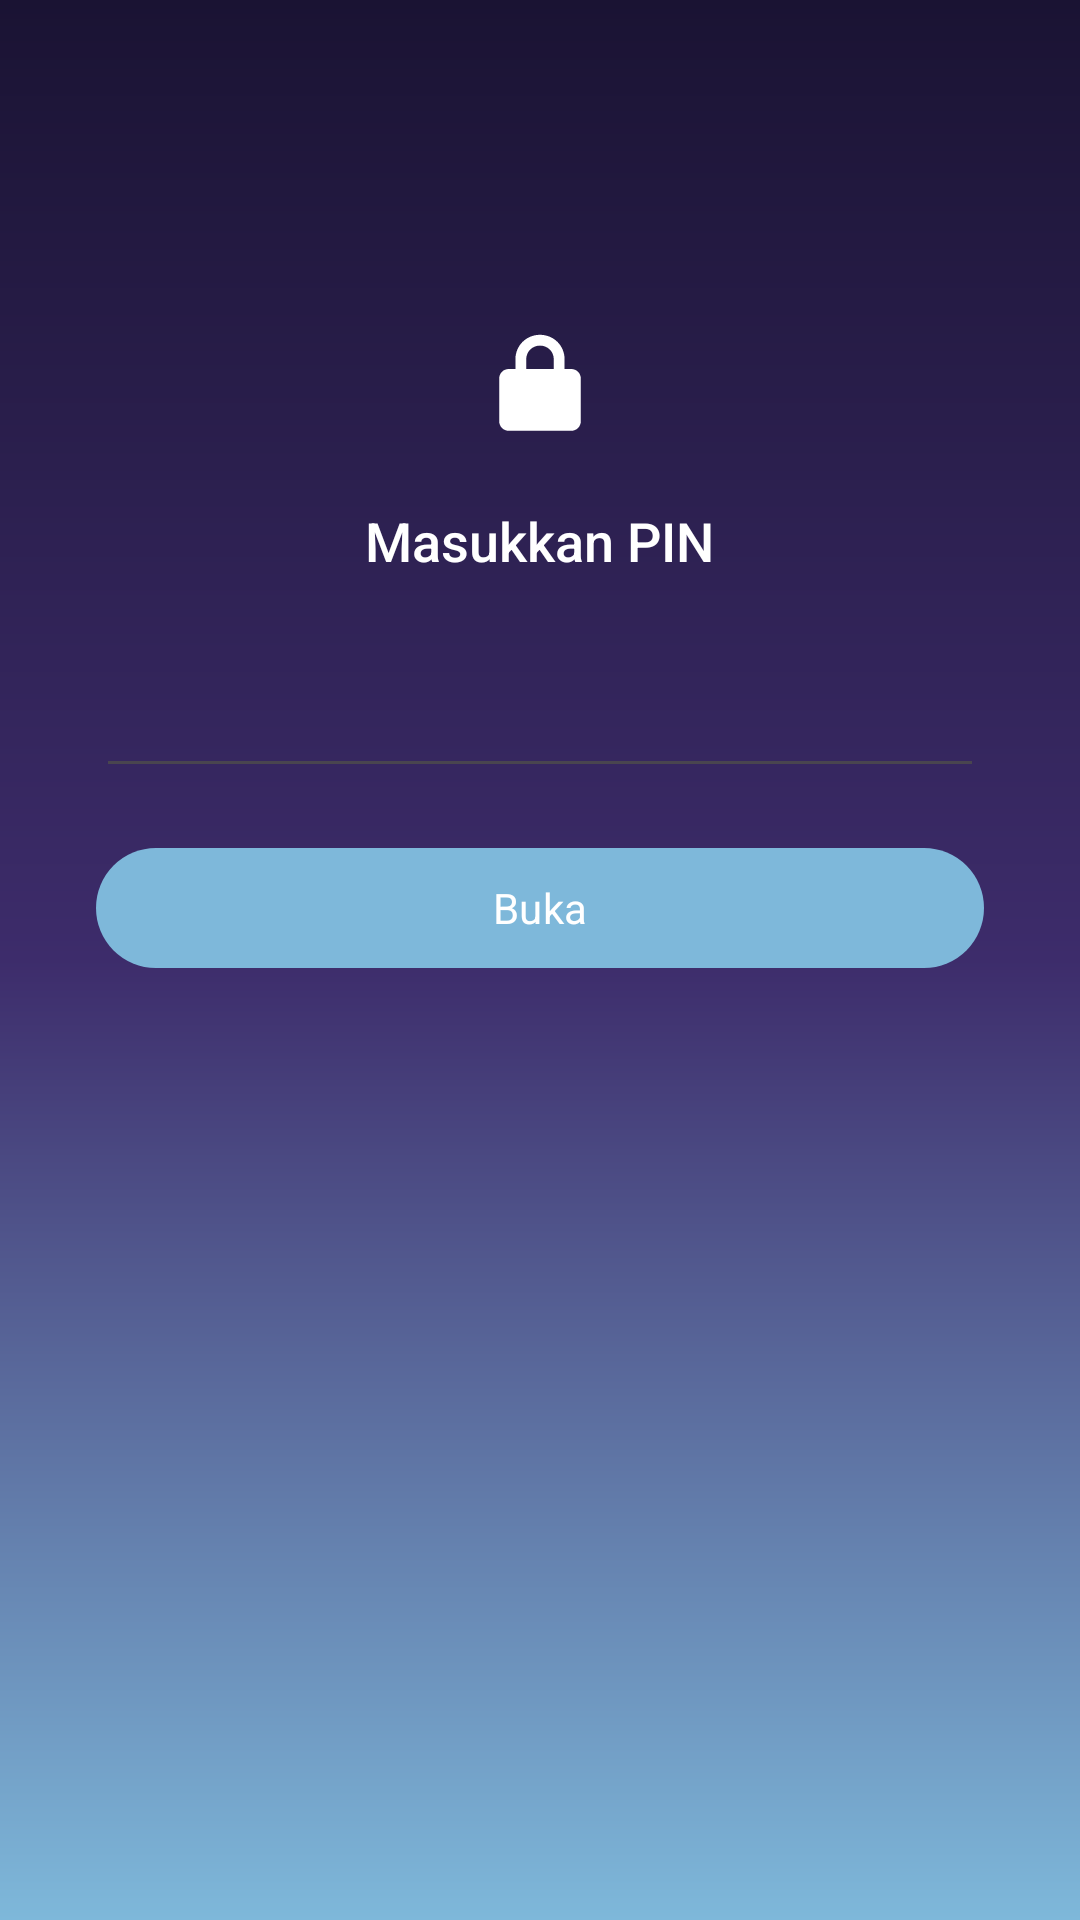

The Android layout XML behind this screen, and the referenced resources:
<!-- AndroidManifest.xml: activity theme Theme.NextOS.Glass -->
<!-- res/layout/activity_app_lock_gate.xml -->
<?xml version="1.0" encoding="utf-8"?>
<LinearLayout xmlns:android="http://schemas.android.com/apk/res/android"
    android:layout_width="match_parent"
    android:layout_height="match_parent"
    android:background="@drawable/wallpaper_dusk"
    android:gravity="center_horizontal"
    android:orientation="vertical"
    android:padding="32dp">

    <ImageView
        android:layout_width="48dp"
        android:layout_height="48dp"
        android:layout_marginTop="72dp"
        android:contentDescription="@string/app_lock"
        android:src="@drawable/ic_lock" />

    <TextView
        android:id="@+id/gateTitle"
        android:layout_width="wrap_content"
        android:layout_height="wrap_content"
        android:layout_marginTop="16dp"
        android:fontFamily="sans-serif-medium"
        android:text="@string/enter_pin"
        android:textColor="#FFFFFF"
        android:textSize="18sp" />

    <com.google.android.material.textfield.TextInputEditText
        android:id="@+id/gatePin"
        android:layout_width="match_parent"
        android:layout_height="wrap_content"
        android:layout_marginTop="24dp"
        android:gravity="center"
        android:inputType="numberPassword"
        android:maxLength="6"
        android:textColor="#FFFFFF"
        android:textSize="22sp" />

    <com.google.android.material.button.MaterialButton
        android:id="@+id/btnUnlock"
        android:layout_width="match_parent"
        android:layout_height="wrap_content"
        android:layout_marginTop="16dp"
        android:text="@string/unlock" />
</LinearLayout>
<!-- resources referenced by this layout -->
<resources>
  <!-- drawable ic_lock (drawable) -->
  <?xml version="1.0" encoding="utf-8"?>
  <vector xmlns:android="http://schemas.android.com/apk/res/android"
      android:width="24dp"
      android:height="24dp"
      android:viewportWidth="24"
      android:viewportHeight="24">
      <path
          android:fillColor="#FFFFFF"
          android:pathData="M12,3.8C14.3,3.8 16.1,5.6 16.1,7.9V9.5H17.2C18.1,9.5 18.8,10.2 18.8,11.1V18.2C18.8,19.1 18.1,19.8 17.2,19.8H6.8C5.9,19.8 5.2,19.1 5.2,18.2V11.1C5.2,10.2 5.9,9.5 6.8,9.5H7.9V7.9C7.9,5.6 9.7,3.8 12,3.8ZM12,5.6C10.7,5.6 9.7,6.6 9.7,7.9V9.5H14.3V7.9C14.3,6.6 13.3,5.6 12,5.6Z" />
  </vector>
  <!-- drawable wallpaper_dusk (drawable) -->
  <?xml version="1.0" encoding="utf-8"?>
  <shape xmlns:android="http://schemas.android.com/apk/res/android">
      <gradient
          android:type="linear"
          android:angle="160"
          android:startColor="#1A1333"
          android:centerColor="#3D2C6B"
          android:endColor="#7EB8DA" />
  </shape>
  <string name="app_lock">Kunci Aplikasi</string>
  <string name="enter_pin">Masukkan PIN</string>
  <string name="unlock">Buka</string>
  <style name="Theme.NextOS.Glass" parent="Theme.NextOS">
          <item name="android:windowBackground">@android:color/transparent</item>
          <item name="android:windowIsTranslucent">true</item>
          <item name="android:backgroundDimEnabled">true</item>
          <item name="android:backgroundDimAmount">0.35</item>
      </style>
  <style name="Theme.NextOS" parent="Theme.Material3.DayNight.NoActionBar">
          <item name="colorPrimary">@color/next_blue</item>
          <item name="colorPrimaryContainer">@color/next_sky</item>
          <item name="colorSecondary">@color/next_lavender</item>
          <item name="colorTertiary">@color/next_mint</item>
          <item name="android:statusBarColor">@android:color/transparent</item>
          <item name="android:navigationBarColor">@android:color/transparent</item>
          <item name="android:windowLightStatusBar">true</item>
          <item name="android:windowLightNavigationBar">true</item>
          <item name="android:fontFamily">sans-serif</item>
          <item name="android:windowBackground">@color/next_sand</item>
          <item name="android:windowActivityTransitions">true</item>
          <item name="android:windowContentTransitions">true</item>
          <item name="android:windowEnterTransition">@transition/next_enter</item>
          <item name="android:windowExitTransition">@transition/next_exit</item>
          <item name="android:windowReenterTransition">@transition/next_enter</item>
          <item name="shapeAppearanceSmallComponent">@style/Shape.NextOS.Small</item>
          <item name="shapeAppearanceMediumComponent">@style/Shape.NextOS.Medium</item>
          <item name="shapeAppearanceLargeComponent">@style/Shape.NextOS.Large</item>
      </style>
  <color name="next_blue">#7EB8DA</color>
  <color name="next_sky">#B9E0F2</color>
  <color name="next_lavender">#C9B6E4</color>
  <color name="next_mint">#A8D5BA</color>
  <color name="next_sand">#EEE4D4</color>
  <style name="Shape.NextOS.Small" parent="ShapeAppearance.Material3.SmallComponent">
          <item name="cornerFamily">rounded</item>
          <item name="cornerSize">16dp</item>
      </style>
  <style name="Shape.NextOS.Medium" parent="ShapeAppearance.Material3.MediumComponent">
          <item name="cornerFamily">rounded</item>
          <item name="cornerSize">22dp</item>
      </style>
  <style name="Shape.NextOS.Large" parent="ShapeAppearance.Material3.LargeComponent">
          <item name="cornerFamily">rounded</item>
          <item name="cornerSize">32dp</item>
      </style>
</resources>
